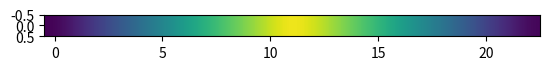

Write the Python code that produced this figure.
import numpy as np
import matplotlib.pyplot as plt



def makeSquare(sideLength):
    numberCells = sideLength*100
    #cellSize = 1/(numberCells)
    square = np.zeros((numberCells, numberCells))
    
    for i in range(numberCells):
        for j in range(numberCells):
            square[i, j] = 1
    
    return square

def rotateShape(shape, theta):
    numberCells = len(shape)
    
    cos = np.cos(theta)
    sin = np.sin(theta)
    nsin = (-1)*np.sin(theta)
    
    rotMatrix = np.zeros((2, 2))
    rotMatrix[0, 0] = cos
    rotMatrix[0, 1] = nsin
    rotMatrix[1, 0] = sin
    rotMatrix[1, 1] = cos
    
    newLen = int(np.ceil(np.sqrt(2)*numberCells))
    newShape = np.zeros((newLen, newLen))
    
    for i in range(numberCells):
      for j in range(numberCells):
          value = shape[i,j]
          
          position = np.zeros(2)
          position[0] = i
          position[1] = j
          
          newPos = np.dot(position, rotMatrix)
          x = int(np.floor(newPos[0]))
          y = int(np.floor(newPos[1]))
          newShape[x, y] = value
          
    return newShape

def project(shape):
    
    newNumberCells = len(shape)
    
    line = np.zeros(newNumberCells)

    for i in range(newNumberCells):
        count = 0
        for j in range(newNumberCells):
            count += shape[i, j]
        line[i] = count
    
    line = list(line)
    while min(line) == 0:
        line.remove(0)
    
    line = np.asarray(line)
    
    total = 0
    newLine = []
    
    binSize = 6.0
    
    for i in range(len(line)):
        if i%binSize != 0: 
            total += line[i]
        else: 
            value = total/binSize
            newLine.append(value)
            value = 0
            total = 0
    
    while min(newLine) == 0:
        newLine.remove(0)
    
            
    
    newLine = np.asarray(newLine)

    return line, newLine
    

def indexMap(sideLength):
    
    xSquare = np.zeros((sideLength, sideLength))
    ySquare = np.zeros((sideLength, sideLength))
    
    for i in range(sideLength):
        for j in range(sideLength):
            xSquare[i, j] = i
            ySquare[i, j] = j
    
    
    half = sideLength/2

    for i in range(sideLength):
        for j in range(sideLength):
            xSquare[i, j] = i-half
            ySquare[i, j] = j-half
    
    return xSquare, ySquare


    
    
        
    
    

theta = np.pi /4.0

square = makeSquare(1)
rotated = rotateShape(square, theta)
line, newLine = project(rotated)

for i in range(len(newLine)):
    print (newLine[i])

print ("Original")

for i in range(len(line)):
    print (line[i])

plt.plot(newLine, 'ro')
plt.show()

testLine = [newLine]
plt.imshow(testLine, interpolation='bicubic')
plt.show()









